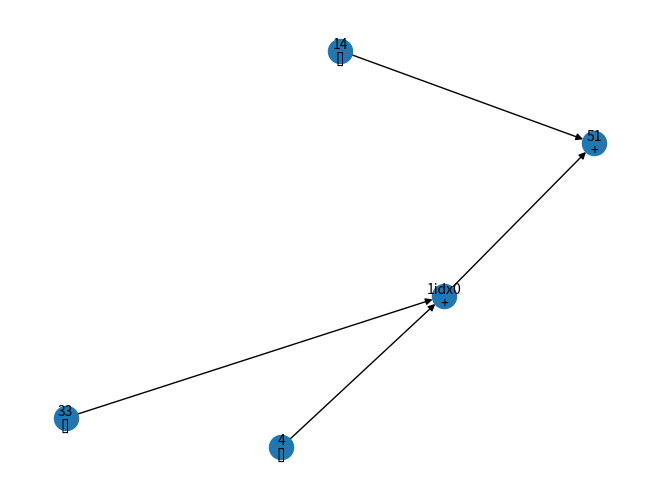

The script that saved this image: (Note: this script raises an exception after producing the figure.)
import re
import networkx as nx
import matplotlib.pyplot as plt
from collections import deque
def insert_multiplication(expression):
    # 定义一个新的字符串用于存储结果
    sp_t = ['π']
    result = []
    n = len(expression)
    
    # 遍历每一个字符
    for i in range(n):
        result.append(expression[i])
        
        if expression[i] == 'c' or expression[i] == 'C':
            if i - 1 >= 0 and i + 1 < n and expression[i + 1].isdigit() and expression[i - 1].isdigit():
                result.append('@')
        # 如果当前字符是字母
        elif expression[i].isalpha() or expression[i] in sp_t:
            # 检查后一个字符是否是数字或左括号
            if i + 1 < n and (expression[i + 1].isdigit() or expression[i + 1] == '('):
                result.append('*')
        
        # 如果当前字符是数字
        elif expression[i].isdigit():
            # 检查后一个字符是否是字母或左括号
            if i + 1 < n and (expression[i + 1].isalpha() or expression[i + 1] == '(' or expression[i + 1] in sp_t):
                result.append('*')
        
        # 如果当前字符是右括号
        elif expression[i] == ')':
            # 检查后一个字符是否是字母或数字
            if i + 1 < n and (expression[i + 1].isalpha() or expression[i + 1].isdigit() or expression[i + 1] in sp_t):
                result.append('*')
        elif expression[i] == '.':
            # 检查前一个字符是否是数字
            if i - 1 >= 0 and not expression[i - 1].isdigit():
                temp = result[-1]
                result[-1] = '0'
                result.append('.')
            elif i == 0:
                result[-1] = '0'
                result.append('.')

    # if result[0] == '-':
    #     result.insert(0, '0')
    return ''.join(result)

# 将表达式转换为后缀表达式（逆波兰表达式）
def infix_to_postfixwithout(expression):
    expression = insert_multiplication(expression)
    expression = expression.replace(' ', '')
    expression = expression.replace(',', '')
    expression = expression.replace('×', '*')
    expression = expression.replace('–', '-')
    expression = expression.replace('−', '-')
    expression = expression.replace('[', '(')
    expression = expression.replace(']', ')')
    expression = expression.replace('{', '(')
    expression = expression.replace('}', ')')
    
    precedence = {'+': 1, '-': 1, '*': 2,'&': 2,":":2,"/":2,"%":2, '^': 3, '@':3}
    sp_t = ['π']
    output = []
    n_flag = False
    dot_flag = False
    dl_flag = False
    fs_flag = False
    l_fs_flag = False
    operators = deque()
    # 修改正则表达式以识别字母
    tokens = re.findall(r'\d+|π||.||[a-zA-Z]+|\+|\-|\*|\/|\^|\(|\)|π|.|%|!|:|@|&', expression)
    tokens = [token for token in tokens if len(token) != 0 and ' ' not in token]
    for idx, token in enumerate(tokens):
        if token.isdigit() or token.isalpha() or token in sp_t:
            if idx > 0 and tokens[idx - 1].isalpha() and token.isalpha():
                output[-1] += token
            elif n_flag:
                output.append('-'+token)
                n_flag = False
            elif dot_flag:
                output[-1] += '.' + token
                dot_flag = False
            elif fs_flag:
                output[-1] += '/' + token
                fs_flag = False
                l_fs_flag = True
            elif dl_flag:
                output[-1] += '_' + token
                dl_flag = False
            else :
                output.append(token)
            if dot_flag:
                output[-1] += '.' + token
        elif token == '/' and (idx >= len(tokens) - 1 or (not tokens[idx + 1] == '(')):
            fs_flag = True
            if l_fs_flag :
                fs_flag = False
        elif token == '.':
            dot_flag = True
        elif token == '_':
            dl_flag = True
        elif token == '%' and  (idx >= len(tokens) - 1 or not (tokens[idx + 1].isdigit() or tokens[idx + 1].isalpha())):
            
            output[-1] += '%'
        elif token == '!':
            output[-1] += '!'
        elif token == '-' and (idx == 0 or not (tokens[idx - 1].isdigit() or tokens[idx - 1].isalpha() or tokens[idx - 1] in sp_t or tokens[idx - 1] == ')')):
            n_flag = True
        elif token == '(':
            operators.append(token)
        elif token == ')':
            while operators and operators[-1] != '(':
                output.append(operators.pop())
            operators.pop()  # remove '('
        else:
            while (operators and operators[-1] != '(' and
                   precedence[token] <= precedence[operators[-1]]):
                output.append(operators.pop())
            operators.append(token)
            l_fs_flag = False
    
    while operators:
        output.append(operators.pop())
    return output

# 将表达式转换为后缀表达式（逆波兰表达式）
def infix_to_postfix(expression):
    expression = insert_multiplication(expression)
    expression = expression.replace(' ', '')
    expression = expression.replace(',', '')
    expression = expression.replace('×', '*')
    expression = expression.replace('–', '-')
    expression = expression.replace('−', '-')
    expression = expression.replace('[', '(')
    expression = expression.replace(']', ')')
    expression = expression.replace('{', '(')
    expression = expression.replace('}', ')')
    
    precedence = {'+': 1, '-': 1, '*': 2, '/': 2,'&': 2,":":2,"%":2, '^': 3, '@':3}
    sp_t = ['π']
    output = []
    n_flag = False
    dot_flag = False
    dl_flag = False
    operators = deque()
    # 修改正则表达式以识别字母
    tokens = re.findall(r'\d+|π||.||[a-zA-Z]+|\+|\-|\*|\/|\^|\(|\)|π|.|%|!|:|@|&', expression)
    tokens = [token for token in tokens if len(token) != 0 and ' ' not in token]
    for idx, token in enumerate(tokens):
        if token.isdigit() or token.isalpha() or token in sp_t:
            if idx > 0 and tokens[idx - 1].isalpha() and token.isalpha():
                output[-1] += token
            elif n_flag:
                output.append('-'+token)
                n_flag = False
            elif dot_flag:
                output[-1] += '.' + token
                dot_flag = False
            elif dl_flag:
                output[-1] += '_' + token
                dl_flag = False
            else :
                output.append(token)
            if dot_flag:
                output[-1] += '.' + token
        elif token == '.':
            dot_flag = True
        elif token == '_':
            dl_flag = True
        elif token == '%' and  (idx >= len(tokens) - 1 or not (tokens[idx + 1].isdigit() or tokens[idx + 1].isalpha())):
            
            output[-1] += '%'
        elif token == '!':
            output[-1] += '!'
        elif token == '-' and (idx == 0 or not (tokens[idx - 1].isdigit() or tokens[idx - 1].isalpha() or tokens[idx - 1] in sp_t or tokens[idx - 1] == ')')):
            n_flag = True
        elif token == '(':
            operators.append(token)
        elif token == ')':
            while operators and operators[-1] != '(':
                output.append(operators.pop())
            operators.pop()  # remove '('
        else:
            while (operators and operators[-1] != '(' and
                   precedence[token] <= precedence[operators[-1]]):
                output.append(operators.pop())
            operators.append(token)
    
    while operators:
        output.append(operators.pop())
    return output

# 从后缀表达式提取计算数和操作符
def extract_numbers_and_operations(postfix):
    sp_t = ['π']
    numbers = []
    operations = []
    stack = []
    f_flag = 1
    idx = 0
    for token in postfix:
        if token.isdigit() or token.isalpha() or token in sp_t or len(token) > 1:
            stack.append(token)
        else:
            # 每次遇到操作符，弹出两个操作数
            num2 = stack.pop()
            num1 = stack.pop()
            numbers.append(num1)
            numbers.append(num2)
            operations.append(token)
            stack.append('idx' + str(idx))
            idx += 1
    if len(operations) == 0:
        return postfix, operations
    return numbers, operations

def simplify(x):
    x=x.strip()
    try:
        x1=float(x)
    except:
        return x
    x2=int(x1)
    if x1==x2:
        return str(x2)
    else:
        return str(x1)
    
def split_elementssp(string):
    postfix = infix_to_postfixwithout(string)
    # 提取计算数和操作符
    numbers, operations = extract_numbers_and_operations(postfix)
    operators=['+','-','*','/','^']
    return [simplify(string) for string in numbers if string.strip() not in operators],operations

def split_elements(string):
    postfix = infix_to_postfix(string)
    # 提取计算数和操作符
    numbers, operations = extract_numbers_and_operations(postfix)
    operators=['+','-','*','/','^']
    return [simplify(string) for string in numbers if string.strip() not in operators],operations
    
def copy_add(G,val,node2num,num2node,nodename):
    # do copy the same val node
    nodename+=1
    savenode=num2node[val]
    num2node.pop(val)
    num2node[val+'_']=savenode
    node2num[savenode]=val+'_'
    G.add_node(nodename,value=val,op=[])
    num2node[val]=nodename
    node2num[nodename]=val
    # print(f'add node in copy: val:{val},nodename:{nodename}')
    # print(f'past node in copy: val:{val},nodename:{savenode}')
    G.nodes[savenode]['value']=val+'_'
    return G,node2num,num2node,nodename,savenode

def addnode(G,val,op,node2num,num2node,nodename):
    if val in node2num.values():
        G.nodes[num2node[val]]['op']=op
        return G,node2num,num2node,nodename
    nodename+=1
    G.add_node(nodename,value=val,op=op)
    # print(f'add node: val:{val},op:{op},nodename:{nodename}')
    node2num[nodename]=val
    num2node[val]=nodename
    return G,node2num,num2node,nodename

def addedge(G,lval,rval,node2num,num2node,nodename,copy=False, copy_r = False):
    if not copy:
        Gtemp=G.copy()
        if lval not in node2num.values():
            Gtemp,node2num,num2node,nodename=addnode(Gtemp,lval,[],node2num,num2node,nodename)
        # print(f'add edge: lval:{lval},rval:{rval}')
        Gtemp.add_edge(num2node[lval],num2node[rval])
        if nx.is_directed_acyclic_graph(Gtemp):
            G=Gtemp
            return G,node2num,num2node,nodename
        else:
            # plot_graph(Gtemp)
            copy=True
    if copy:
        # print(1)
        G,node2num,num2node,nodename,savenode=copy_add(G,lval,node2num,num2node,nodename)
        if copy_r :
            G.add_edge(nodename,num2node[rval+'_'])
        else:
            G.add_edge(nodename,num2node[rval])
        return G,node2num,num2node,nodename
    
def add_from_list(G,llist,rval,node2num,num2node,nodename,l_ns):
    save_add=[]
    rnode=num2node[rval]
    r_f = False
    for lval in llist:
        if lval==rval:
            r_f = True 
            G,node2num,num2node,nodename=addedge(G,lval,rval,node2num,num2node,nodename,True, r_f)
        # elif lval in l_ns :
        #     G,node2num,num2node,nodename=addedge(G,lval,rval,node2num,num2node,nodename,True,r_f)
        elif lval in save_add:
            # copy node and add edge
            G,node2num,num2node,nodename=addedge(G,lval,rval,node2num,num2node,nodename,True,r_f)
        else:
            # add node and add edge
            G,node2num,num2node,nodename=addedge(G,lval,rval,node2num,num2node,nodename)
        
        save_add.append(lval)
    return G,node2num,num2node,nodename
            

def build_graph(equation_str,sp_flag = False):
    
    eqs=equation_str.split('\n')
    eqs.reverse()
    g_flag = False
    G=nx.DiGraph()
    LCM_flag = False
    nodename=0
    node2num={}
    num2node={}
    l_ns = []
    ans_node = "@@answer@@"
    eq_id = 0
    for eqidx, eq in enumerate(eqs):
        eq_id+=1
        eq = eq.replace('°','')
        eq = eq.replace('$','')
        if ('<=') in eq:
            lval,rval=eq.split('<=')
            f_op = '<='
        elif '>=' in eq:
            lval,rval=eq.split('>=')
            f_op = '>='
        elif '<' in eq:
            lval, rval = eq.split('<')
            f_op = '<'
        elif '>' in eq:
            lval, rval = eq.split('>')
            f_op = '>'
        elif '≥' in eq:
            lval,rval=eq.split('≥')
            f_op = '≥'
        elif '≤' in eq:
            lval,rval=eq.split('≤')
            f_op = '≤'
        elif '=' in eq:
            lval, rval = eq.split('=')
            f_op = '='
        rval=simplify(rval)
        if 'GCD' in lval:
            lval = re.findall(r'\d+', lval)
            op = ['GCD']
        elif 'LCM' in lval:
            
            lval = re.findall(r'\d+', lval)
            op = ['LCM']
        elif 'HCF' in lval:
            
            lval = re.findall(r'\d+', lval)
            op = ['HCF']
        else:
            if(sp_flag):
                lval,op=split_elementssp(lval)
            else:
                lval,op=split_elements(lval)
        rval_o=rval
        if(sp_flag):
            rval,rop=split_elementssp(rval)
        else:
            rval,rop=split_elements(rval)
        # rval,rop=split_elements(rval)
        for i in range(len(lval)):
            if 'idx' in lval[i]:
                lval[i] = str(eq_id) + lval[i]
        for i in range(len(rval)):
            if 'idx' in rval[i]:
                rval[i] = str(eq_id) + 'r'+rval[i]
        for i in range(len(op)):
            if op[i] == '&':
                op[i] = '%'

        if eqidx == 0 and len(lval) == len(rval) and len(lval) == 1:
            if bool(re.search(r'[a-zA-Z]', lval[0])):
                ans_node = lval[0]
                continue
        if eqidx == 0:
            for vals in (lval + rval):
                if bool(re.search(r'[a-zA-Z]', vals)) and 'idx' not in vals:
                    if ans_node == '@@answer@@':
                        ans_node = vals
                    elif ans_node != '@@answer@@':
                        if ans_node == vals:
                            continue
                        ans_node = '@@answer@@'
                        break

            if ans_node == '@@answer@@':
                ans_node = rval[0]

                    
        
        if len(rval) == 1 and f_op == '=' or (len(rval) > 1 and rop == ['/']):
            if len(op) > 1 and 'LCM' not in op:
                for idx, n_op in enumerate(op):
                    if idx == len(op)-1 :
                        rv = rval_o
                        lv = [lval[2*idx], lval[2*idx+1]]
                        if 'nullx' in lval[2*idx] or 'nullx' in lval[2*idx+1]:
                            lv = [lvv for lvv in [lval[2*idx], lval[2*idx+1]] if 'nullx' not in lvv]
                        G,node2num,num2node,nodename=addnode(G,rv,n_op,node2num,num2node,nodename)
                        G,node2num,num2node,nodename=add_from_list(G,lv,rv,node2num,num2node,nodename,l_ns)
                        l_ns += lv
                    else:
                        rv = str(eq_id)+'idx' + str(idx)
                        lv = [lval[2*idx], lval[2*idx+1]]
                        if 'nullx' in lval[2*idx] or 'nullx' in lval[2*idx+1]:
                            lv = [lvv for lvv in [lval[2*idx], lval[2*idx+1]] if 'nullx' not in lvv]
                        G,node2num,num2node,nodename=addnode(G,rv,n_op,node2num,num2node,nodename)
                        G,node2num,num2node,nodename=add_from_list(G,lv,rv,node2num,num2node,nodename,l_ns)
                        l_ns += lv
            else:
                G,node2num,num2node,nodename=addnode(G,rval_o,op,node2num,num2node,nodename)
                G,node2num,num2node,nodename=add_from_list(G,lval,rval_o,node2num,num2node,nodename,l_ns)
                l_ns += lval
        elif len(rval) > 1 and f_op == '=':
            if len(op) > 1 and 'LCM' not in op:
                for idx, n_op in enumerate(op):
                    if idx == 0:
                        rv = str(eq_id)+'idx0'
                        lv = [lval[idx], lval[idx+1]]
                        if 'nullx' in lval[2*idx] or 'nullx' in lval[2*idx+1]:
                            lv = [lvv for lvv in [lval[2*idx], lval[2*idx+1]] if 'nullx' not in lvv]
                        G,node2num,num2node,nodename=addnode(G,rv,n_op,node2num,num2node,nodename)
                        G,node2num,num2node,nodename=add_from_list(G,lv,rv,node2num,num2node,nodename,l_ns)
                        l_ns += lv
                    else:
                        rv = str(eq_id)+'idx' + str(idx)
                        lv = [lval[2*idx], lval[2*idx+1]]
                        if 'nullx' in lval[2*idx] or 'nullx' in lval[2*idx+1]:
                            lv = [lvv for lvv in [lval[2*idx], lval[2*idx+1]] if 'nullx' not in lvv]
                        G,node2num,num2node,nodename=addnode(G,rv,n_op,node2num,num2node,nodename)
                        G,node2num,num2node,nodename=add_from_list(G,lv,rv,node2num,num2node,nodename,l_ns)
                        l_ns += lv    
            if len(rop) > 1:
                for idx, n_op in enumerate(rop):
                    if idx == 0:
                        rv = str(eq_id)+'ridx0'
                        lv = [rval[idx], rval[idx+1]]
                        G,node2num,num2node,nodename=addnode(G,rv,n_op,node2num,num2node,nodename)
                        G,node2num,num2node,nodename=add_from_list(G,lv,rv,node2num,num2node,nodename,l_ns)
                        l_ns += lv
                    else:
                        rv = str(eq_id)+'ridx' + str(idx)
                        lv = [rval[2*idx], rval[2*idx+1]]
                        G,node2num,num2node,nodename=addnode(G,rv,n_op,node2num,num2node,nodename)
                        G,node2num,num2node,nodename=add_from_list(G,lv,rv,node2num,num2node,nodename,l_ns)
                        l_ns += lv    
            else:
                rv = str(eq_id)+'ridx0'
                lv = rval
                G,node2num,num2node,nodename=addnode(G,rv,rop,node2num,num2node,nodename)
                G,node2num,num2node,nodename=add_from_list(G,lv,rv,node2num,num2node,nodename,l_ns)
                l_ns += lval
            rv = str(eq_id)+'final_ans'
            if len(lval) == 1:
                v1 = lval[0]
            else:
                v1 = str(eq_id)+'idx' + str(len(op)-1)
            if len(rval) == 1:
                v2 = rval_o
            else:
                v2 = str(eq_id)+'ridx' + str(len(rop)-1)
            
            lv = [v1,v2]
            G,node2num,num2node,nodename=addnode(G,rv,f_op,node2num,num2node,nodename)
            G,node2num,num2node,nodename=add_from_list(G,lv,rv,node2num,num2node,nodename,l_ns)
        else:
            for idx, n_op in enumerate(op):
                rv = str(eq_id)+'idx' + str(idx)
                lv = [lval[2*idx], lval[2*idx+1]]
                if 'nullx' in lval[2*idx] or 'nullx' in lval[2*idx+1]:
                    lv = [lvv for lvv in [lval[2*idx], lval[2*idx+1]] if 'nullx' not in lvv]
                G,node2num,num2node,nodename=addnode(G,rv,n_op,node2num,num2node,nodename)
                G,node2num,num2node,nodename=add_from_list(G,lv,rv,node2num,num2node,nodename,l_ns)
                l_ns += lv    
            
            for idx, n_op in enumerate(rop):
                rv = str(eq_id)+'ridx' + str(idx)
                lv = [rval[2*idx], rval[2*idx+1]]
                if 'nullx' in rval[2*idx] or 'nullx' in rval[2*idx+1]:
                    lv = [lvv for lvv in [rval[2*idx], rval[2*idx+1]] if 'nullx' not in lvv]
                G,node2num,num2node,nodename=addnode(G,rv,n_op,node2num,num2node,nodename)
                G,node2num,num2node,nodename=add_from_list(G,lv,rv,node2num,num2node,nodename,l_ns)
                l_ns += lv    
            rv = str(eq_id)+'final_ans'
            if len(lval) == 1:
                v1 = lval[0]
            else:
                v1 = str(eq_id)+'idx' + str(len(op)-1)
            if len(rval) == 1:
                v2 = rval_o
            else:
                v2 = str(eq_id)+'ridx' + str(len(rop)-1)
            
            lv = [v1,v2]
            G,node2num,num2node,nodename=addnode(G,rv,f_op,node2num,num2node,nodename)
            G,node2num,num2node,nodename=add_from_list(G,lv,rv,node2num,num2node,nodename,l_ns)
        # plot_graph(G)

        # plot_graph(G)
    # print(node2num)
    # while True:
    #     to_find = ans_node + '_'
    #     for ans_nnnn in node2num.values():
    #         if ans_nnnn == to_find:
    #             ans_node += '_'
    #     if ans_node != to_find:
    #         break
    # G,node2num,num2node,nodename=addnode(G,'@@answer@@',[],node2num,num2node,nodename)
    # G,node2num,num2node,nodename=add_from_list(G,[ans_node],'@@answer@@',node2num,num2node,nodename,l_ns)   
    return G
        
def plot_graph(G):
    pos = nx.spring_layout(G)
    values = {node:attr['value'] for node, attr in G.nodes(data=True)}
    ops = {node:attr['op'] for node, attr in G.nodes(data=True)}
    nx.draw(G, pos,with_labels=False)
    for node, (x, y) in pos.items():
        plt.text(x, y, values[node], ha='center', va='bottom')
        plt.text(x,y,ops[node],ha='center',va='top')

    plt.show()



G=build_graph('( ( 33.0 + 4.0 ) + 14.0 )=51',False)
print(nx.is_directed_acyclic_graph(G))
plot_graph(G)

import json
path = 'llama3-8b_complex_cot2.json'
with open(path, 'r', encoding='utf-8') as file:
    data = json.load(file)

from tqdm import  tqdm
error_graphs=[]
error_build=[]
for qid,itemsss in tqdm(enumerate(data)):
    equation=data[qid]['formula']
    eqs = equation.replace(' ', '').split('\n')
    lps = []
    rps = []
    F=False
    try:
        for eq in eqs:
            eq = eq.replace('°','')
            eq = eq.replace('$','')
            if ('<=') in eq:
                lval,rval=eq.split('<=')
                f_op = '<='
            elif '>=' in eq:
                lval,rval=eq.split('>=')
                f_op = '>='
            elif '<' in eq:
                lval, rval = eq.split('<')
                f_op = '<'
            elif '>' in eq:
                lval, rval = eq.split('>')
                f_op = '>'
            elif '≥' in eq:
                lval,rval=eq.split('≥')
                f_op = '≥'
            elif '≤' in eq:
                lval,rval=eq.split('≤')
                f_op = '≤'
            elif '=' in eq:
                lval, rval = eq.split('=')
                f_op = '='
            lps.append(lval)
            rps.append(rval)
    except:
        error_build.append(qid)
        continue
    sp_item = []
    for rp in rps:
        try:
            rval,rop=split_elementssp(rp)
        except:
            print('error' + equation)
        for rv in rval:
            if '/' in rv:
                sp_item.append(rv)

    for sp in sp_item:
        for lp in lps:
            if sp in lp:
                F = True
                break 
    if len(equation) == 0:
        with open(f'./save_graph/llama3_8b/{qid}.json','w') as f:
             json.dump(None,f)
    else:
        try:
            G=build_graph(equation,F)
        except:
            # print(qid)
            error_build.append(qid)
            continue
        json_graph=nx.json_graph.node_link_data(G)
        
        if nx.is_directed_acyclic_graph(G):
            with open(f'./save_graph/llama3_8b/{qid}.json','w') as f:
                json.dump(json_graph,f)
        else:
            error_graphs.append(qid)
